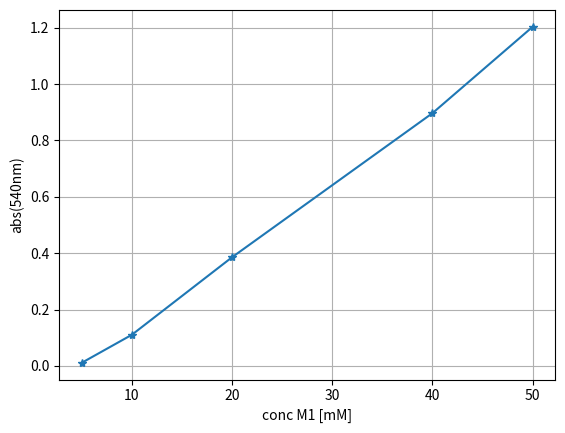

Here is the Python script that generated this plot:
# DNS analysis of TpMan5A/BpMan5A stabilty in methanol/1-propanol, including attempt at HCl chemical inactivation
from datetime import date

import matplotlib.pyplot as plt
import numpy as np  # numpy package allow matlab-like matrix operations

data = np.array(
    [
        [0.091, 0.187, 0.442, 1.030, 1.264, 0.092, 0.227, 0.174],
        [0.100, 0.196, 0.482, 1.035, 1.280, 0.090, 0.212, 0.243],
        [0.095, 0.201, 0.485, 0.877, 1.317, 0.098, 0.199, 0.252],
        [0.208, 0.253, 0.174, 0.083, 0.085, 0.086, 0.164, 0.126],
        [0.246, 0.262, 0.162, 0.086, 0.086, 0.083, 0.068, 0.154],
        [0.278, 0.284, 0.188, 0.085, 0.087, 0.083, 0.068, 0.141],
        [0.084, 0.084, 0.048, 0.049, 0.048, 0.047, 0.046, 0.046],
        [0.079, 0.084, 0.047, 0.048, 0.049, 0.047, 0.047, 0.046],
    ]
)  # output from absorbance measurement

std_blank = data[
    3:6, 5, np.newaxis
]  # needed to add a new dimension to the vector, therefore "newaxis"
std_abs = (
    data[0:3, 0:5] - std_blank
)  # slice of full data matrix gets std absorbances minus blank
std_c = [5, 10, 20, 40, 50]


sample_TpMan5A_stability_abs = data[3:6, 0:1]
sample_BpMan5A_stability_abs = data[3:6, 0:1]


sample_TpMan5A_HCl_deactivation_abs = data[0:3, 5:8]
sample_BpMan5A_HCl_deactivation_abs = data[3:6, 5:8]

# %%

plt.plot(std_c, np.mean(std_abs, axis=0, dtype=np.float64), "*-")
plt.ylabel("abs(540nm)")
plt.xlabel("conc M1 [mM]")
plt.grid(True)
plt.show()
# mpl.savefig("/Users/<user>/PYTHON/figure_%s.png" % str(date.today()))
